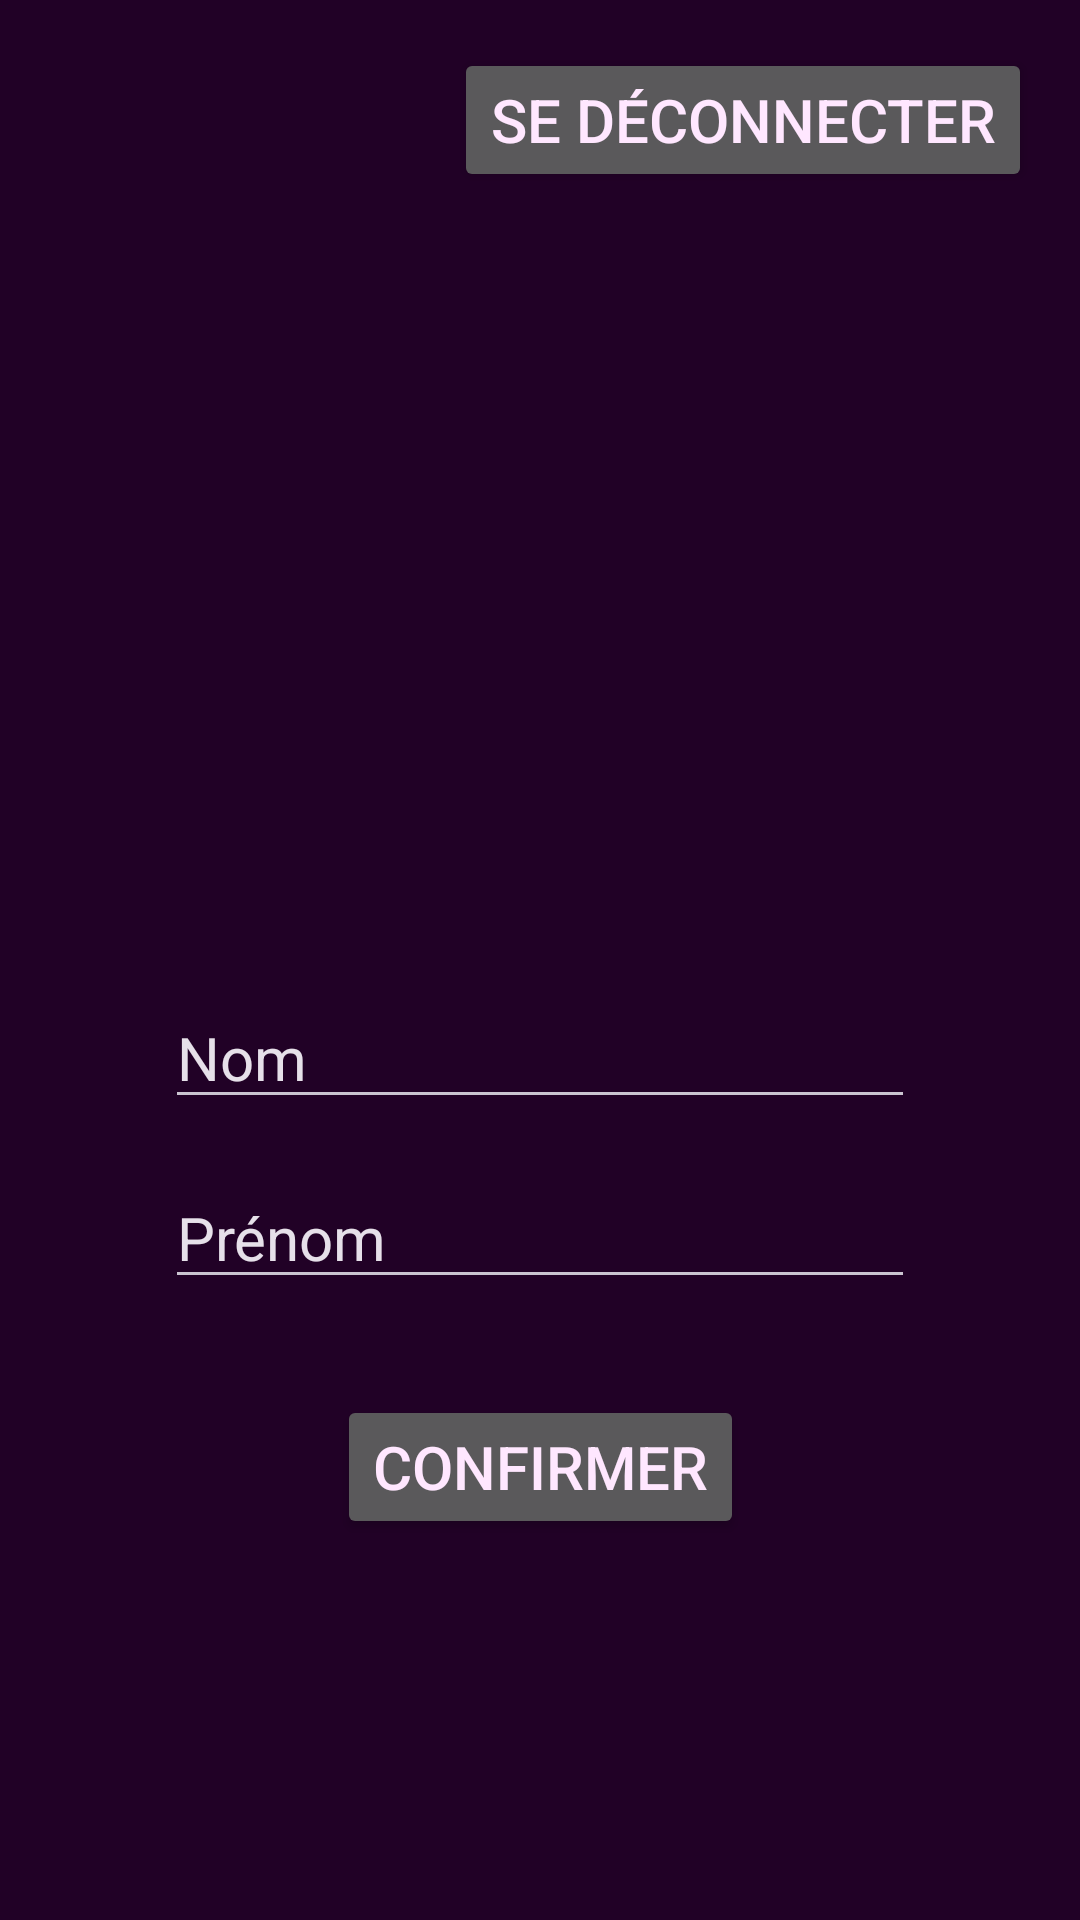

Write the Android layout XML for this screen, with the resource values it uses.
<!-- AndroidManifest.xml: application theme Theme.Apkfet -->
<!-- res/layout/fragment_account.xml -->
<?xml version="1.0" encoding="utf-8"?>
<ScrollView
    xmlns:android="http://schemas.android.com/apk/res/android"
    xmlns:app="http://schemas.android.com/apk/res-auto"
    xmlns:tools="http://schemas.android.com/tools"
    android:layout_width="match_parent"
    android:layout_height="match_parent">

    <LinearLayout
        android:layout_width="match_parent"
        android:layout_height="wrap_content"
        android:orientation="vertical"
        android:padding="16dp">

        <androidx.constraintlayout.widget.ConstraintLayout
            android:layout_width="match_parent"
            android:layout_height="match_parent"
            tools:context=".ui.account.AccountFragment">


            <LinearLayout
                android:id="@+id/linearLayout"
                android:layout_width="match_parent"
                android:layout_height="match_parent"
                android:orientation="horizontal">

                <androidx.constraintlayout.widget.ConstraintLayout
                    android:layout_width="match_parent"
                    android:layout_height="match_parent">

                    <Button
                        android:id="@+id/admin"
                        android:layout_width="wrap_content"
                        android:layout_height="wrap_content"
                        android:text="Admin"
                        android:textSize="20sp"
                        android:visibility="gone"
                        app:layout_constraintStart_toStartOf="parent"
                        app:layout_constraintTop_toTopOf="parent" />

                    <Button
                        android:id="@+id/deconnect"
                        android:layout_width="wrap_content"
                        android:layout_height="wrap_content"
                        android:text="@string/disconnect"
                        android:textSize="20sp"
                        app:layout_constraintEnd_toEndOf="parent"
                        app:layout_constraintTop_toTopOf="parent" />
                </androidx.constraintlayout.widget.ConstraintLayout>

            </LinearLayout>

            <LinearLayout
                android:layout_width="wrap_content"
                android:layout_height="wrap_content"
                android:layout_marginTop="32dp"
                android:orientation="vertical"
                app:layout_constraintEnd_toEndOf="parent"
                app:layout_constraintStart_toStartOf="parent"
                app:layout_constraintTop_toBottomOf="@+id/linearLayout">

                <androidx.constraintlayout.widget.ConstraintLayout
                    android:layout_width="match_parent"
                    android:layout_height="match_parent">

                    <ImageView
                        android:id="@+id/imageViewpp"
                        android:layout_width="200dp"
                        android:layout_height="200dp"
                        android:contentDescription="@string/app_name"
                        android:onClick="parent"
                        android:text="@string/pictureProfil"
                        app:layout_constraintEnd_toEndOf="parent"
                        app:layout_constraintStart_toStartOf="parent"
                        app:layout_constraintTop_toTopOf="parent"
                        tools:src="@tools:sample/avatars" />

                    <HorizontalScrollView
                        android:id="@+id/horizontalScroll"
                        android:layout_width="250dp"
                        android:layout_height="1dp"
                        android:layout_marginTop="16dp"
                        android:scrollbars="none"
                        app:layout_constraintEnd_toEndOf="parent"
                        app:layout_constraintStart_toStartOf="parent"
                        app:layout_constraintTop_toBottomOf="@+id/imageViewpp"
                        tools:visibility="invisible">

                        <LinearLayout
                            android:id="@+id/scrollLayout"
                            android:layout_width="wrap_content"
                            android:layout_height="wrap_content"
                            android:clickable="false"
                            android:orientation="horizontal"
                            android:visibility="invisible"
                            tools:layout_editor_absoluteX="81dp"
                            tools:layout_editor_absoluteY="331dp">

                            <ImageButton
                                android:id="@+id/imagePP1"
                                android:layout_width="100dp"
                                android:layout_height="100dp"
                                android:layout_weight="1"
                                android:src="@drawable/pp1" />

                            <ImageButton
                                android:id="@+id/imagePP2"
                                android:layout_width="100dp"
                                android:layout_height="100dp"
                                android:layout_weight="1"
                                android:src="@drawable/pp2" />

                            <ImageButton
                                android:id="@+id/imagePP3"
                                android:layout_width="100dp"
                                android:layout_height="100dp"
                                android:layout_weight="1"
                                android:src="@drawable/pp3" />

                            <ImageButton
                                android:id="@+id/imagePP4"
                                android:layout_width="100dp"
                                android:layout_height="100dp"
                                android:layout_weight="1"
                                android:src="@drawable/pp4" />

                            <ImageButton
                                android:id="@+id/imagePP5"
                                android:layout_width="100dp"
                                android:layout_height="100dp"
                                android:layout_weight="1"
                                android:src="@drawable/pp5" />

                            <ImageButton
                                android:id="@+id/imagePP6"
                                android:layout_width="100dp"
                                android:layout_height="100dp"
                                android:layout_weight="1"
                                android:src="@drawable/pp6" />

                            <ImageButton
                                android:id="@+id/imagePP7"
                                android:layout_width="100dp"
                                android:layout_height="100dp"
                                android:layout_weight="1"
                                android:src="@drawable/pp7" />

                            <ImageButton
                                android:id="@+id/imagePP8"
                                android:layout_width="100dp"
                                android:layout_height="100dp"
                                android:layout_weight="1"
                                android:src="@drawable/pp8" />

                            <ImageButton
                                android:id="@+id/imagePP9"
                                android:layout_width="100dp"
                                android:layout_height="100dp"
                                android:src="@drawable/pp9"
                                tools:layout_editor_absoluteX="681dp"
                                tools:layout_editor_absoluteY="331dp" />
                        </LinearLayout>
                    </HorizontalScrollView>

                    <EditText
                        android:id="@+id/nom"
                        android:layout_width="0dp"
                        android:layout_height="wrap_content"
                        android:layout_marginTop="16dp"
                        android:autofillHints="name"
                        android:hint="@string/name"
                        android:inputType="textPersonName"
                        android:text="@string/name"
                        android:textSize="20sp"
                        app:layout_constraintEnd_toEndOf="parent"
                        app:layout_constraintStart_toStartOf="parent"
                        app:layout_constraintTop_toBottomOf="@+id/horizontalScroll"
                        android:maxLength="12"/>

                    <EditText
                        android:id="@+id/prenom"
                        android:layout_width="0dp"
                        android:layout_height="wrap_content"
                        android:layout_marginTop="16dp"
                        android:autofillHints="name"
                        android:hint="@string/surname"
                        android:inputType="textPersonName"
                        android:text="@string/surname"
                        android:textSize="20sp"
                        app:layout_constraintEnd_toEndOf="parent"
                        app:layout_constraintStart_toStartOf="parent"
                        app:layout_constraintTop_toBottomOf="@+id/nom"
                        android:maxLength="12"/>

                    <Button
                        android:id="@+id/confirmer"
                        android:layout_width="wrap_content"
                        android:layout_height="wrap_content"
                        android:layout_marginTop="32dp"
                        android:text="@string/confirm"
                        android:textSize="20sp"
                        app:layout_constraintEnd_toEndOf="parent"
                        app:layout_constraintStart_toStartOf="parent"
                        app:layout_constraintTop_toBottomOf="@+id/prenom" />
                </androidx.constraintlayout.widget.ConstraintLayout>

            </LinearLayout>

        </androidx.constraintlayout.widget.ConstraintLayout>
    </LinearLayout>
</ScrollView>
<!-- resources referenced by this layout -->
<resources>
  <!-- drawable pp1: png bitmap (drawable, 42346 bytes) -->
  <!-- drawable pp2: png bitmap (drawable, 39967 bytes) -->
  <!-- drawable pp3: png bitmap (drawable, 38889 bytes) -->
  <!-- drawable pp4: png bitmap (drawable, 38105 bytes) -->
  <!-- drawable pp5: png bitmap (drawable, 38999 bytes) -->
  <!-- drawable pp6: png bitmap (drawable, 39028 bytes) -->
  <!-- drawable pp7: png bitmap (drawable, 38802 bytes) -->
  <!-- drawable pp8: png bitmap (drawable, 39123 bytes) -->
  <!-- drawable pp9: png bitmap (drawable, 41454 bytes) -->
  <string name="app_name">APK\'FET</string>
  <string name="confirm">Confirmer</string>
  <string name="disconnect">Se déconnecter</string>
  <string name="name">Nom</string>
  <string name="pictureProfil">Photo de profil</string>
  <string name="surname">Prénom</string>
  <style name="Theme.Apkfet" parent="Theme.Material3.Dark.NoActionBar">
          <item name="colorPrimary">@color/colorPrimary</item>
          <item name="colorPrimaryVariant">@color/colorPrimaryVariant</item>
          <item name="colorSecondary">@color/colorSecondary</item>
          <item name="colorSecondaryVariant">@color/colorSecondaryVariant</item>
          <item name="android:colorBackground">@color/colorBackground</item>
          <item name="colorSurface">@color/colorSurface</item>
          <item name="colorError">@color/colorError</item>
          <item name="colorOnPrimary">@color/colorOnPrimary</item>
          <item name="colorOnSecondary">@color/colorOnSecondary</item>
          <item name="colorOnBackground">@color/colorOnBackground</item>
          <item name="colorOnSurface">@color/colorOnSurface</item>
          <item name="colorOnError">@color/colorOnError</item>
          <item name="android:statusBarColor">@android:color/transparent</item>
          <item name="android:textColor">@color/colorOnPrimary</item>
      </style>
  <color name="colorPrimary">#4E2E53</color>
  <color name="colorPrimaryVariant">#805D85</color>
  <color name="colorSecondary">#00C9BE</color>
  <color name="colorSecondaryVariant">#C1FCF6</color>
  <color name="colorBackground">#210126</color>
  <color name="colorSurface">#4E2E53</color>
  <color name="colorError">#A72B79</color>
  <color name="colorOnPrimary">#FFE7FF</color>
  <color name="colorOnSecondary">#334B49</color>
  <color name="colorOnBackground">#FFE7FF</color>
  <color name="colorOnSurface">#FFFFFF</color>
  <color name="colorOnError">#FFE4FB</color>
</resources>
